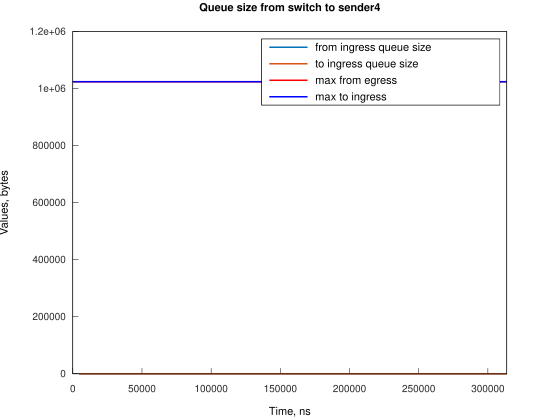

Source data for this figure (header and first rows):
Time, from_ingress_queue_size, to_ingress_queue_size
4473, 1, nan
4474, 0, 0
11922, 1, 0
11922, 0, 0
13411, 1, 0
13411, 0, 0
23843, 1, 0
23843, 0, 0
24588, 1, 0
24588, 0, 0
26077, 1, 0
26077, 0, 0
26822, 1, 0
26822, 0, 0
37999, 1, 0
37999, 0, 0
39493, 1, 0
39493, 0, 0
40978, 1, 0
40978, 0, 0
42468, 1, 0
42468, 0, 0
53645, 1, 0
53645, 0, 0
55135, 1, 0
55135, 0, 0
55880, 1, 0
55880, 0, 0
67056, 1, 0
67056, 0, 0
67801, 1, 0
67801, 0, 0
79722, 1, 0
79722, 0, 0
80467, 1, 0
80467, 0, 0
81962, 1, 0
81962, 0, 0
94623, 1, 0
94624, 0, 0
96113, 1, 0
96113, 0, 0
107291, 1, 0
107292, 0, 0
108779, 1, 0
108779, 0, 0
119212, 1, 0
119212, 0, 0
120699, 1, 0
120700, 0, 0
121450, 1, 0
121450, 0, 0
133370, 1, 0
133371, 0, 0
134112, 1, 0
134112, 0, 0
134861, 1, 0
134861, 0, 0
135606, 1, 0
135606, 0, 0
... 140 more rows
